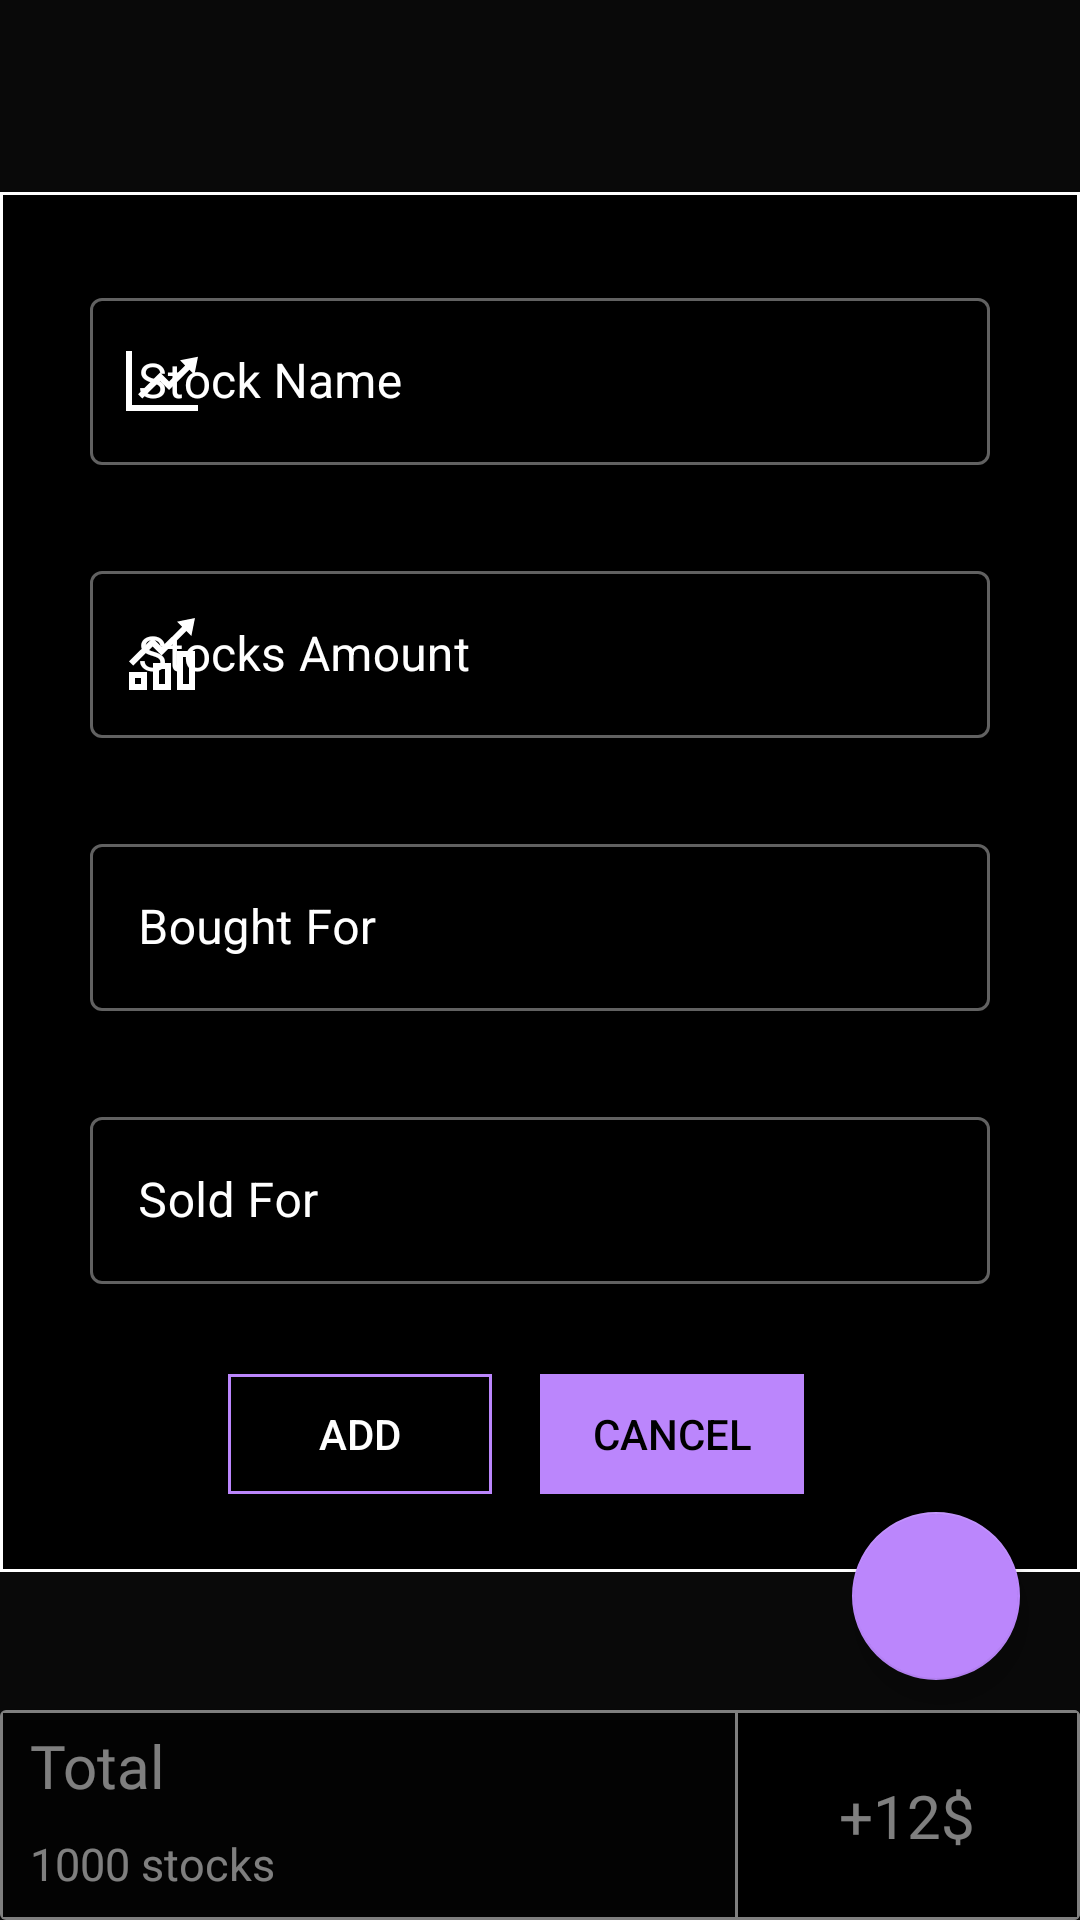

Write the Android layout XML for this screen, with the resource values it uses.
<!-- AndroidManifest.xml: application theme Theme.StockApp -->
<!-- res/layout/fragment_history.xml -->
<?xml version="1.0" encoding="utf-8"?>
<RelativeLayout xmlns:android="http://schemas.android.com/apk/res/android"
    android:layout_width="match_parent"
    android:layout_height="match_parent"
    xmlns:app="http://schemas.android.com/apk/res-auto">

    <view
        android:id="@+id/recyclerView"
        class="androidx.recyclerview.widget.RecyclerView"
        android:layout_width="match_parent"
        android:layout_height="match_parent"
        android:layout_marginBottom="80dp">

    </view>

    <include layout="@layout/total_card"
        android:layout_height="wrap_content"
        android:layout_width="wrap_content"/>

    <ImageView
        android:id="@+id/overlay"
        android:layout_width="match_parent"
        android:layout_height="match_parent"
        android:src="@drawable/add_overlay"
        android:contentDescription="@string/black_image" />

    <com.google.android.material.floatingactionbutton.FloatingActionButton
        android:id="@+id/fab"
        android:layout_width="wrap_content"
        android:layout_height="wrap_content"
        android:layout_alignParentRight="true"
        android:layout_marginRight="20dp"
        android:layout_alignParentBottom="true"
        android:layout_marginBottom="80dp"
        android:src="@drawable/ic_add"
        android:contentDescription="@string/add_button"
        app:backgroundTint="@color/purple_200"
        android:layout_alignParentEnd="true"
        android:layout_marginEnd="20dp" />

    <androidx.constraintlayout.widget.ConstraintLayout
        android:id="@+id/form"
        android:layout_width="match_parent"
        android:layout_height="match_parent">

        <ImageView
            android:id="@+id/formRect"
            android:layout_width="360dp"
            android:layout_height="460dp"
            app:layout_constraintEnd_toEndOf="parent"
            app:layout_constraintHorizontal_bias="0.493"
            app:layout_constraintStart_toStartOf="parent"
            app:layout_constraintTop_toTopOf="@+id/guideline3"
            app:srcCompat="@drawable/rectangle_with_border"
            android:contentDescription="@string/black_image" />

        <com.google.android.material.textfield.TextInputLayout
            android:id="@+id/textInputName"
            style="@style/Widget.MaterialComponents.TextInputLayout.OutlinedBox"
            android:layout_width="0dp"
            android:layout_height="wrap_content"
            android:background="@color/black"
            android:layout_margin="30dp"
            android:hint="@string/stock_name"
            android:textColorHint="@color/white"
            app:layout_constraintEnd_toEndOf="@+id/formRect"
            app:layout_constraintStart_toStartOf="@+id/formRect"
            app:layout_constraintTop_toTopOf="@+id/formRect"
            app:startIconTint="@color/white"
            app:startIconDrawable="@drawable/ic_stock_name">

            <com.google.android.material.textfield.TextInputEditText
                android:layout_width="match_parent"
                android:layout_height="wrap_content"
                android:inputType="text"
                android:textColor="@color/white" />

        </com.google.android.material.textfield.TextInputLayout>

        <com.google.android.material.textfield.TextInputLayout
            android:id="@+id/textInputAmount"
            style="@style/Widget.MaterialComponents.TextInputLayout.OutlinedBox"
            android:layout_width="0dp"
            android:layout_height="wrap_content"
            android:layout_margin="30dp"
            android:background="@color/black"
            android:hint="@string/stocks_amount"
            android:textColorHint="@color/white"
            app:layout_constraintEnd_toEndOf="@+id/formRect"
            app:layout_constraintStart_toStartOf="@+id/formRect"
            app:layout_constraintTop_toBottomOf="@+id/textInputName"
            app:startIconTint="@color/white"
            app:startIconDrawable="@drawable/ic_stock">

            <com.google.android.material.textfield.TextInputEditText
                android:layout_width="match_parent"
                android:layout_height="wrap_content"
                android:inputType="number"
                android:textColor="@color/white" />

        </com.google.android.material.textfield.TextInputLayout>

        <com.google.android.material.textfield.TextInputLayout
            android:id="@+id/textInputPriceBought"
            style="@style/Widget.MaterialComponents.TextInputLayout.OutlinedBox"
            android:layout_width="0dp"
            android:layout_height="wrap_content"
            android:layout_margin="30dp"
            android:background="@color/black"
            android:hint="@string/bought_for"
            android:textColorHint="@color/white"
            app:layout_constraintEnd_toEndOf="@+id/formRect"
            app:layout_constraintStart_toStartOf="@+id/formRect"
            app:layout_constraintTop_toBottomOf="@+id/textInputAmount"
            app:startIconTint="@color/white"
            app:startIconDrawable="@drawable/ic_money_sign">

            <com.google.android.material.textfield.TextInputEditText
                android:layout_width="match_parent"
                android:layout_height="wrap_content"
                android:inputType="numberDecimal"
                android:textColor="@color/white" />

        </com.google.android.material.textfield.TextInputLayout>

        <com.google.android.material.textfield.TextInputLayout
            android:id="@+id/textInputPriceSold"
            style="@style/Widget.MaterialComponents.TextInputLayout.OutlinedBox"
            android:layout_width="0dp"
            android:layout_height="wrap_content"
            android:layout_margin="30dp"
            android:background="@color/black"
            android:hint="@string/sold_for"
            android:textColorHint="@color/white"
            app:layout_constraintEnd_toEndOf="@+id/formRect"
            app:layout_constraintStart_toStartOf="@+id/formRect"
            app:layout_constraintTop_toBottomOf="@+id/textInputPriceBought"
            app:startIconDrawable="@drawable/ic_money_sign"
            app:startIconTint="@color/white">

            <com.google.android.material.textfield.TextInputEditText
                android:layout_width="match_parent"
                android:layout_height="wrap_content"
                android:inputType="numberDecimal"
                android:textColor="@color/white" />

        </com.google.android.material.textfield.TextInputLayout>

        <Button
            android:id="@+id/cancel_button"
            android:layout_width="wrap_content"
            android:layout_height="40dp"
            android:layout_marginTop="30dp"
            android:layout_marginEnd="16dp"
            android:layout_marginRight="16dp"
            android:background="@drawable/button_custom_color2"
            android:gravity="center"
            android:text="@string/cancel"
            android:textColor="@color/black"
            app:backgroundTint="@null"
            app:layout_constraintStart_toStartOf="@+id/guideline2"
            app:layout_constraintTop_toBottomOf="@+id/textInputPriceSold" />

        <Button
            android:id="@+id/addButton"
            android:layout_width="wrap_content"
            android:layout_height="40dp"
            android:layout_marginTop="30dp"
            android:layout_marginEnd="16dp"
            android:layout_marginRight="16dp"
            android:background="@drawable/button_custom_color"
            android:text="@string/add"
            android:textColor="@color/white"
            app:backgroundTint="@null"
            app:layout_constraintEnd_toStartOf="@+id/guideline2"
            app:layout_constraintTop_toBottomOf="@+id/textInputPriceSold" />

        <androidx.constraintlayout.widget.Guideline
            android:id="@+id/guideline2"
            android:layout_width="wrap_content"
            android:layout_height="wrap_content"
            android:orientation="vertical"
            app:layout_constraintGuide_percent="0.5" />

        <androidx.constraintlayout.widget.Guideline
            android:id="@+id/guideline3"
            android:layout_width="wrap_content"
            android:layout_height="wrap_content"
            android:orientation="horizontal"
            app:layout_constraintGuide_percent="0.1" />

    </androidx.constraintlayout.widget.ConstraintLayout>

</RelativeLayout>
<!-- res/layout/total_card.xml (included above) -->
<?xml version="1.0" encoding="utf-8"?>
<merge xmlns:card_view="http://schemas.android.com/apk/res-auto"
    xmlns:android="http://schemas.android.com/apk/res/android">

    <androidx.constraintlayout.widget.ConstraintLayout
        android:layout_width="match_parent"
        android:layout_height="match_parent"
        >

        <androidx.cardview.widget.CardView
            android:id="@+id/card_view"
            android:onClick="test"
            android:layout_width="match_parent"
            android:layout_height="70dp"
            card_view:cardBackgroundColor="@color/black_transparent"
            card_view:layout_constraintBottom_toBottomOf="parent">


            <androidx.constraintlayout.widget.ConstraintLayout
                android:layout_width="match_parent"
                android:layout_height="match_parent">

                <TextView
                    android:id="@+id/total"
                    android:layout_width="0dp"
                    android:layout_height="wrap_content"
                    android:layout_marginEnd="10dp"
                    android:layout_marginStart="10dp"
                    android:layout_marginTop="5dp"
                    android:layout_marginBottom="5dp"
                    android:fontFamily="@font/roboto_medium"
                    android:singleLine="true"
                    android:text="@string/total"
                    android:textColor="@color/white"
                    android:textSize="20sp"
                    card_view:layout_constraintEnd_toStartOf="@+id/blackRectangle"
                    card_view:layout_constraintStart_toStartOf="parent"
                    card_view:layout_constraintTop_toTopOf="parent" />

                <TextView
                    android:id="@+id/totalStocks"
                    android:layout_width="0dp"
                    android:layout_height="wrap_content"
                    android:layout_marginEnd="10dp"
                    android:layout_marginStart="10dp"
                    android:layout_marginTop="5dp"
                    android:layout_marginBottom="5dp"
                    android:text="1000 stocks"
                    android:textColor="@color/white"
                    android:textSize="15sp"
                    card_view:layout_constraintBottom_toBottomOf="parent"
                    card_view:layout_constraintEnd_toStartOf="@+id/blackRectangle"
                    card_view:layout_constraintStart_toStartOf="parent"
                    card_view:layout_constraintTop_toBottomOf="@+id/total" />

                <ImageView
                    android:id="@+id/blackRectangle"
                    android:layout_width="115dp"
                    android:layout_height="0dp"
                    card_view:layout_constraintBottom_toBottomOf="parent"
                    card_view:layout_constraintEnd_toEndOf="parent"
                    card_view:layout_constraintTop_toTopOf="parent"
                    card_view:srcCompat="@drawable/rectangle_with_border" />

                <ImageView
                    android:id="@+id/blackRectangle2"
                    android:layout_width="match_parent"
                    android:layout_height="0dp"
                    card_view:layout_constraintBottom_toBottomOf="parent"
                    card_view:layout_constraintEnd_toEndOf="parent"
                    card_view:layout_constraintTop_toTopOf="parent"
                    card_view:srcCompat="@drawable/rectangle_transparent_with_border" />

                <TextView
                    android:id="@+id/totalStat"
                    android:layout_width="0dp"
                    android:layout_height="wrap_content"
                    android:gravity="center_horizontal"
                    android:text="+12$"
                    android:textColor="@color/white"
                    android:textSize="20sp"
                    card_view:layout_constraintBottom_toBottomOf="parent"
                    card_view:layout_constraintEnd_toEndOf="@+id/blackRectangle"
                    card_view:layout_constraintStart_toStartOf="@+id/blackRectangle"
                    card_view:layout_constraintTop_toTopOf="parent" />

            </androidx.constraintlayout.widget.ConstraintLayout>

        </androidx.cardview.widget.CardView>

    </androidx.constraintlayout.widget.ConstraintLayout>

</merge>
<!-- resources referenced by this layout -->
<resources>
  <color name="black">#FF000000</color>
  <color name="black_transparent">#99000000</color>
  <color name="purple_200">#FFBB86FC</color>
  <color name="white">#FFFFFFFF</color>
  <!-- drawable add_overlay (drawable) -->
  <?xml version="1.0" encoding="utf-8"?>
  <shape xmlns:android="http://schemas.android.com/apk/res/android"
      android:shape="rectangle">
      <solid android:color="@color/black_transparent50"/>
  </shape>
  <!-- drawable button_custom_color (drawable) -->
  <?xml version="1.0" encoding="utf-8"?>
  <selector xmlns:android="http://schemas.android.com/apk/res/android">
  
      <item>
          <shape android:shape="rectangle">
              <solid android:color="@color/black"/>
              <stroke android:width="1dp" android:color="@color/purple_200"/>
          </shape>
      </item>
  
  </selector>
  <!-- drawable button_custom_color2 (drawable) -->
  <?xml version="1.0" encoding="utf-8"?>
  <selector xmlns:android="http://schemas.android.com/apk/res/android">
  
      <item>
          <shape android:shape="rectangle">
              <solid android:color="@color/purple_200"/>
              <stroke android:width="1dp" android:color="@color/purple_200"/>
          </shape>
      </item>
  
  </selector>
  <!-- drawable ic_stock (drawable) -->
  <vector xmlns:android="http://schemas.android.com/apk/res/android"
      android:width="24dp"
      android:height="24dp"
      android:viewportWidth="24"
      android:viewportHeight="24">
    <path
        android:fillColor="#FF000000"
        android:pathData="M5,20v2h-2v-2h2zM7,18h-6v6h6v-6zM13,17v5h-2v-5h2zM15,15h-6v9h6v-9zM21,13v9h-2v-9h2zM23,11h-6v13h6v-13zM23,0l-6,1.221 1.716,1.708 -6.85,6.733 -3.001,-3.002 -7.841,7.797 1.41,1.418 6.427,-6.39 2.991,2.993 8.28,-8.137 1.667,1.66 1.201,-6.001z"/>
  </vector>
  <!-- drawable ic_stock_name (drawable) -->
  <vector xmlns:android="http://schemas.android.com/apk/res/android"
      android:width="24dp"
      android:height="24dp"
      android:viewportWidth="24"
      android:viewportHeight="24">
    <path
        android:fillColor="#FF000000"
        android:pathData="M24,3.875l-6,1.221 1.716,1.708 -5.351,5.358 -3.001,-3.002 -7.336,7.242 1.41,1.418 5.922,-5.834 2.991,2.993 6.781,-6.762 1.667,1.66 1.201,-6.002zM24,20v2h-24v-20h2v18h22z"/>
  </vector>
  <!-- drawable rectangle_transparent_with_border (drawable) -->
  <?xml version="1.0" encoding="utf-8"?>
  <shape xmlns:android="http://schemas.android.com/apk/res/android"
      android:shape="rectangle">
      <solid android:color="@android:color/transparent"/>
      <stroke android:color="@color/white" android:width="1dp" />
  </shape>
  <!-- drawable rectangle_with_border (drawable) -->
  <?xml version="1.0" encoding="utf-8"?>
  <shape xmlns:android="http://schemas.android.com/apk/res/android"
      android:shape="rectangle">
      <solid android:color="@android:color/black"/>
      <stroke android:color="@color/white" android:width="1dp" />
  </shape>
  <string name="add">ADD</string>
  <string name="add_button">Add button</string>
  <string name="black_image">black image</string>
  <string name="bought_for">Bought For</string>
  <string name="cancel">CANCEL</string>
  <string name="sold_for">Sold For</string>
  <string name="stock_name">Stock Name</string>
  <string name="stocks_amount">Stocks Amount</string>
  <string name="total">Total</string>
  <color name="black_transparent50">#80000000</color>
  <color name="light_black">#323232</color>
  <color name="teal_200">#FF03DAC5</color>
  <color name="teal_700">#FF018786</color>
</resources>
